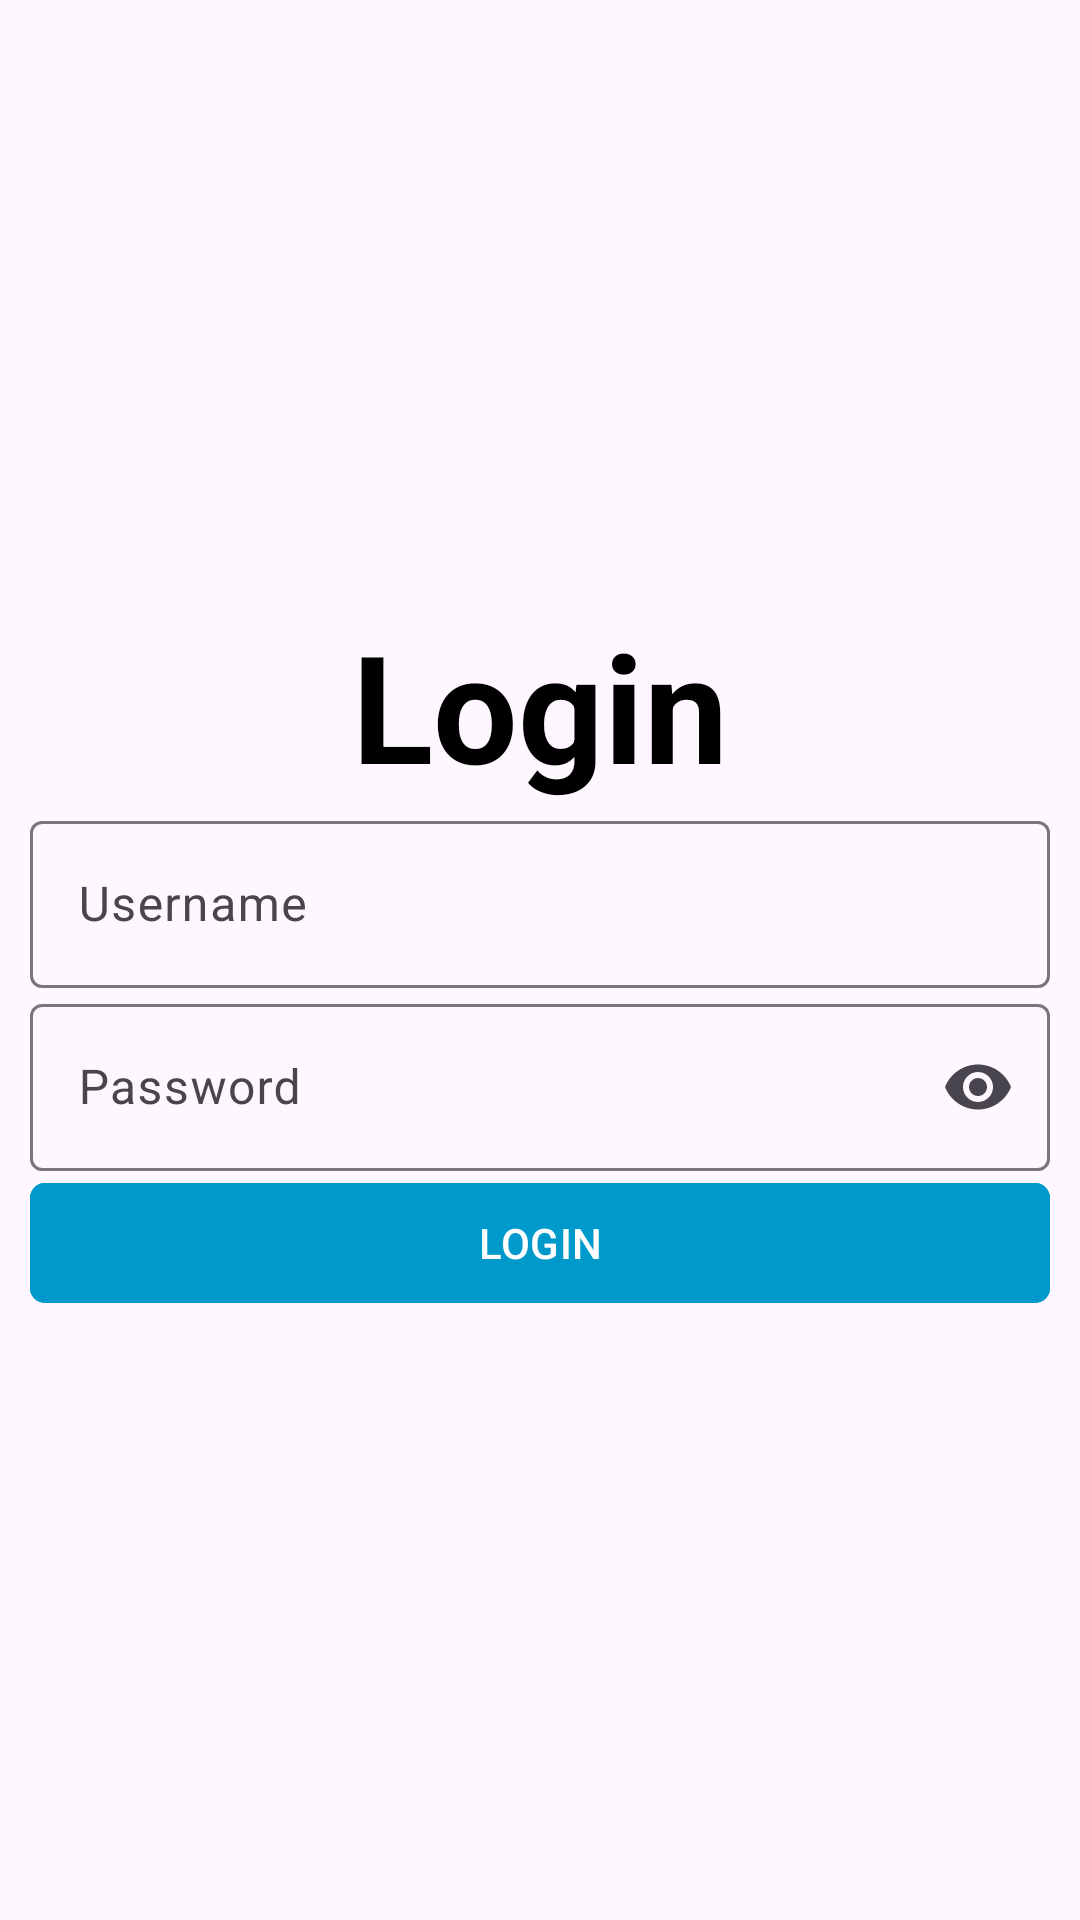

Android layout source for this screen:
<!-- AndroidManifest.xml: application theme Theme.Codefest2nd -->
<!-- res/layout/activity_login.xml -->
<?xml version="1.0" encoding="utf-8"?>
<layout xmlns:android="http://schemas.android.com/apk/res/android"
    xmlns:app="http://schemas.android.com/apk/res-auto"
    xmlns:tools="http://schemas.android.com/tools">

    <data>

    </data>

    <RelativeLayout
        android:layout_width="match_parent"
        android:layout_height="match_parent"
        android:paddingHorizontal="10dp"
        tools:context=".LoginActivity">

        <LinearLayout
            android:layout_width="match_parent"
            android:layout_height="wrap_content"
            android:layout_centerInParent="true"
            android:orientation="vertical">

            <TextView
                android:layout_width="wrap_content"
                android:layout_height="wrap_content"
                android:layout_gravity="center"
                android:text="Login"
                android:textColor="@color/black"
                android:textSize="50sp"
                android:textStyle="bold" />

            <com.google.android.material.textfield.TextInputLayout
                android:id="@+id/login_username_layout"
                android:layout_width="match_parent"
                android:layout_height="wrap_content">

                <com.google.android.material.textfield.TextInputEditText
                    android:id="@+id/login_username_edtx"
                    android:layout_width="match_parent"
                    android:layout_height="wrap_content"
                    android:hint="Username"
                    android:inputType="text" />

            </com.google.android.material.textfield.TextInputLayout>

            <com.google.android.material.textfield.TextInputLayout
                android:id="@+id/login_password_layout"
                android:layout_width="match_parent"
                app:endIconMode="password_toggle"
                android:layout_height="wrap_content">

                <com.google.android.material.textfield.TextInputEditText
                    android:id="@+id/login_password_edtx"
                    android:layout_width="match_parent"
                    android:layout_height="wrap_content"
                    android:hint="Password"
                    android:inputType="textPassword" />

            </com.google.android.material.textfield.TextInputLayout>

            <com.google.android.material.button.MaterialButton
                android:id="@+id/login_btn"
                android:layout_width="match_parent"
                android:layout_height="wrap_content"
                android:backgroundTint="@android:color/holo_blue_dark"
                android:text="LOGIN"
                app:cornerRadius="5dp" />

        </LinearLayout>

    </RelativeLayout>
</layout>
<!-- resources referenced by this layout -->
<resources>
  <style name="Theme.Codefest2nd" parent="Base.Theme.Codefest2nd" />
  <style name="Base.Theme.Codefest2nd" parent="Theme.Material3.DayNight.NoActionBar">
          
          
      </style>
  <!-- not gathered from this repository: default colours our renderer supplied (Android Studio template values) -->
  <color name="black">#FF000000</color>
</resources>
